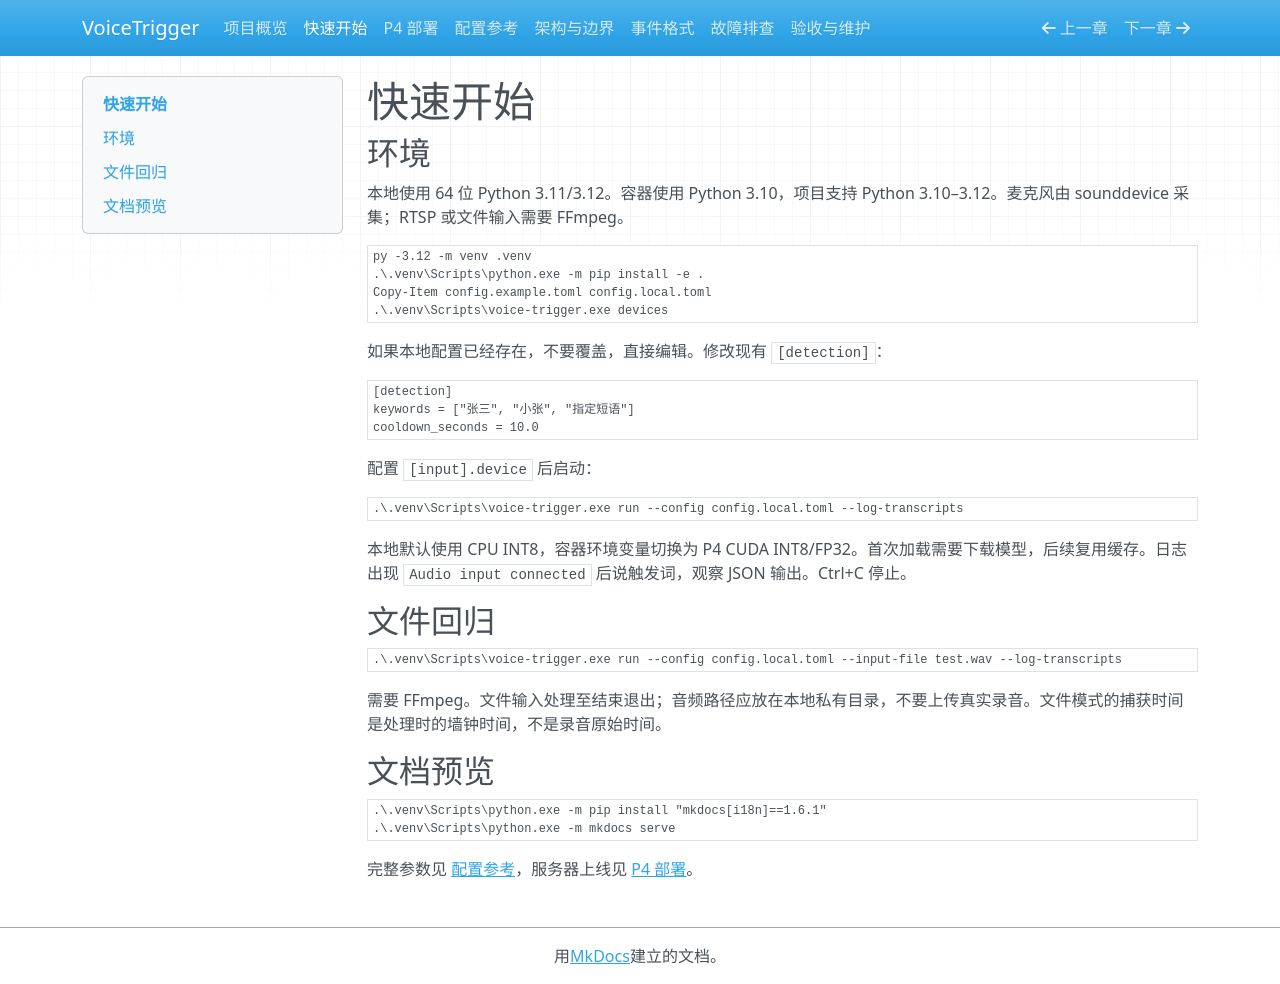

repository: PelerYuan/VoiceTrigger · page: getting-started/index.html · generator: mkdocs

# 快速开始

## 环境

本地使用 64 位 Python 3.11/3.12。容器使用 Python 3.10，项目支持 Python 3.10–3.12。麦克风由 sounddevice 采集；RTSP 或文件输入需要 FFmpeg。

```powershell
py -3.12 -m venv .venv
.\.venv\Scripts\python.exe -m pip install -e .
Copy-Item config.example.toml config.local.toml
.\.venv\Scripts\voice-trigger.exe devices
```

如果本地配置已经存在，不要覆盖，直接编辑。修改现有 `[detection]`：

```toml
[detection]
keywords = ["张三", "小张", "指定短语"]
cooldown_seconds = 10.0
```

配置 `[input].device` 后启动：

```powershell
.\.venv\Scripts\voice-trigger.exe run --config config.local.toml --log-transcripts
```

本地默认使用 CPU INT8，容器环境变量切换为 P4 CUDA INT8/FP32。首次加载需要下载模型，后续复用缓存。日志出现 `Audio input connected` 后说触发词，观察 JSON 输出。Ctrl+C 停止。

## 文件回归

```powershell
.\.venv\Scripts\voice-trigger.exe run --config config.local.toml --input-file test.wav --log-transcripts
```

需要 FFmpeg。文件输入处理至结束退出；音频路径应放在本地私有目录，不要上传真实录音。文件模式的捕获时间是处理时的墙钟时间，不是录音原始时间。

## 文档预览

```powershell
.\.venv\Scripts\python.exe -m pip install "mkdocs[i18n]==1.6.1"
.\.venv\Scripts\python.exe -m mkdocs serve
```

完整参数见 [配置参考](configuration.md)，服务器上线见 [P4 部署](deployment.md)。
